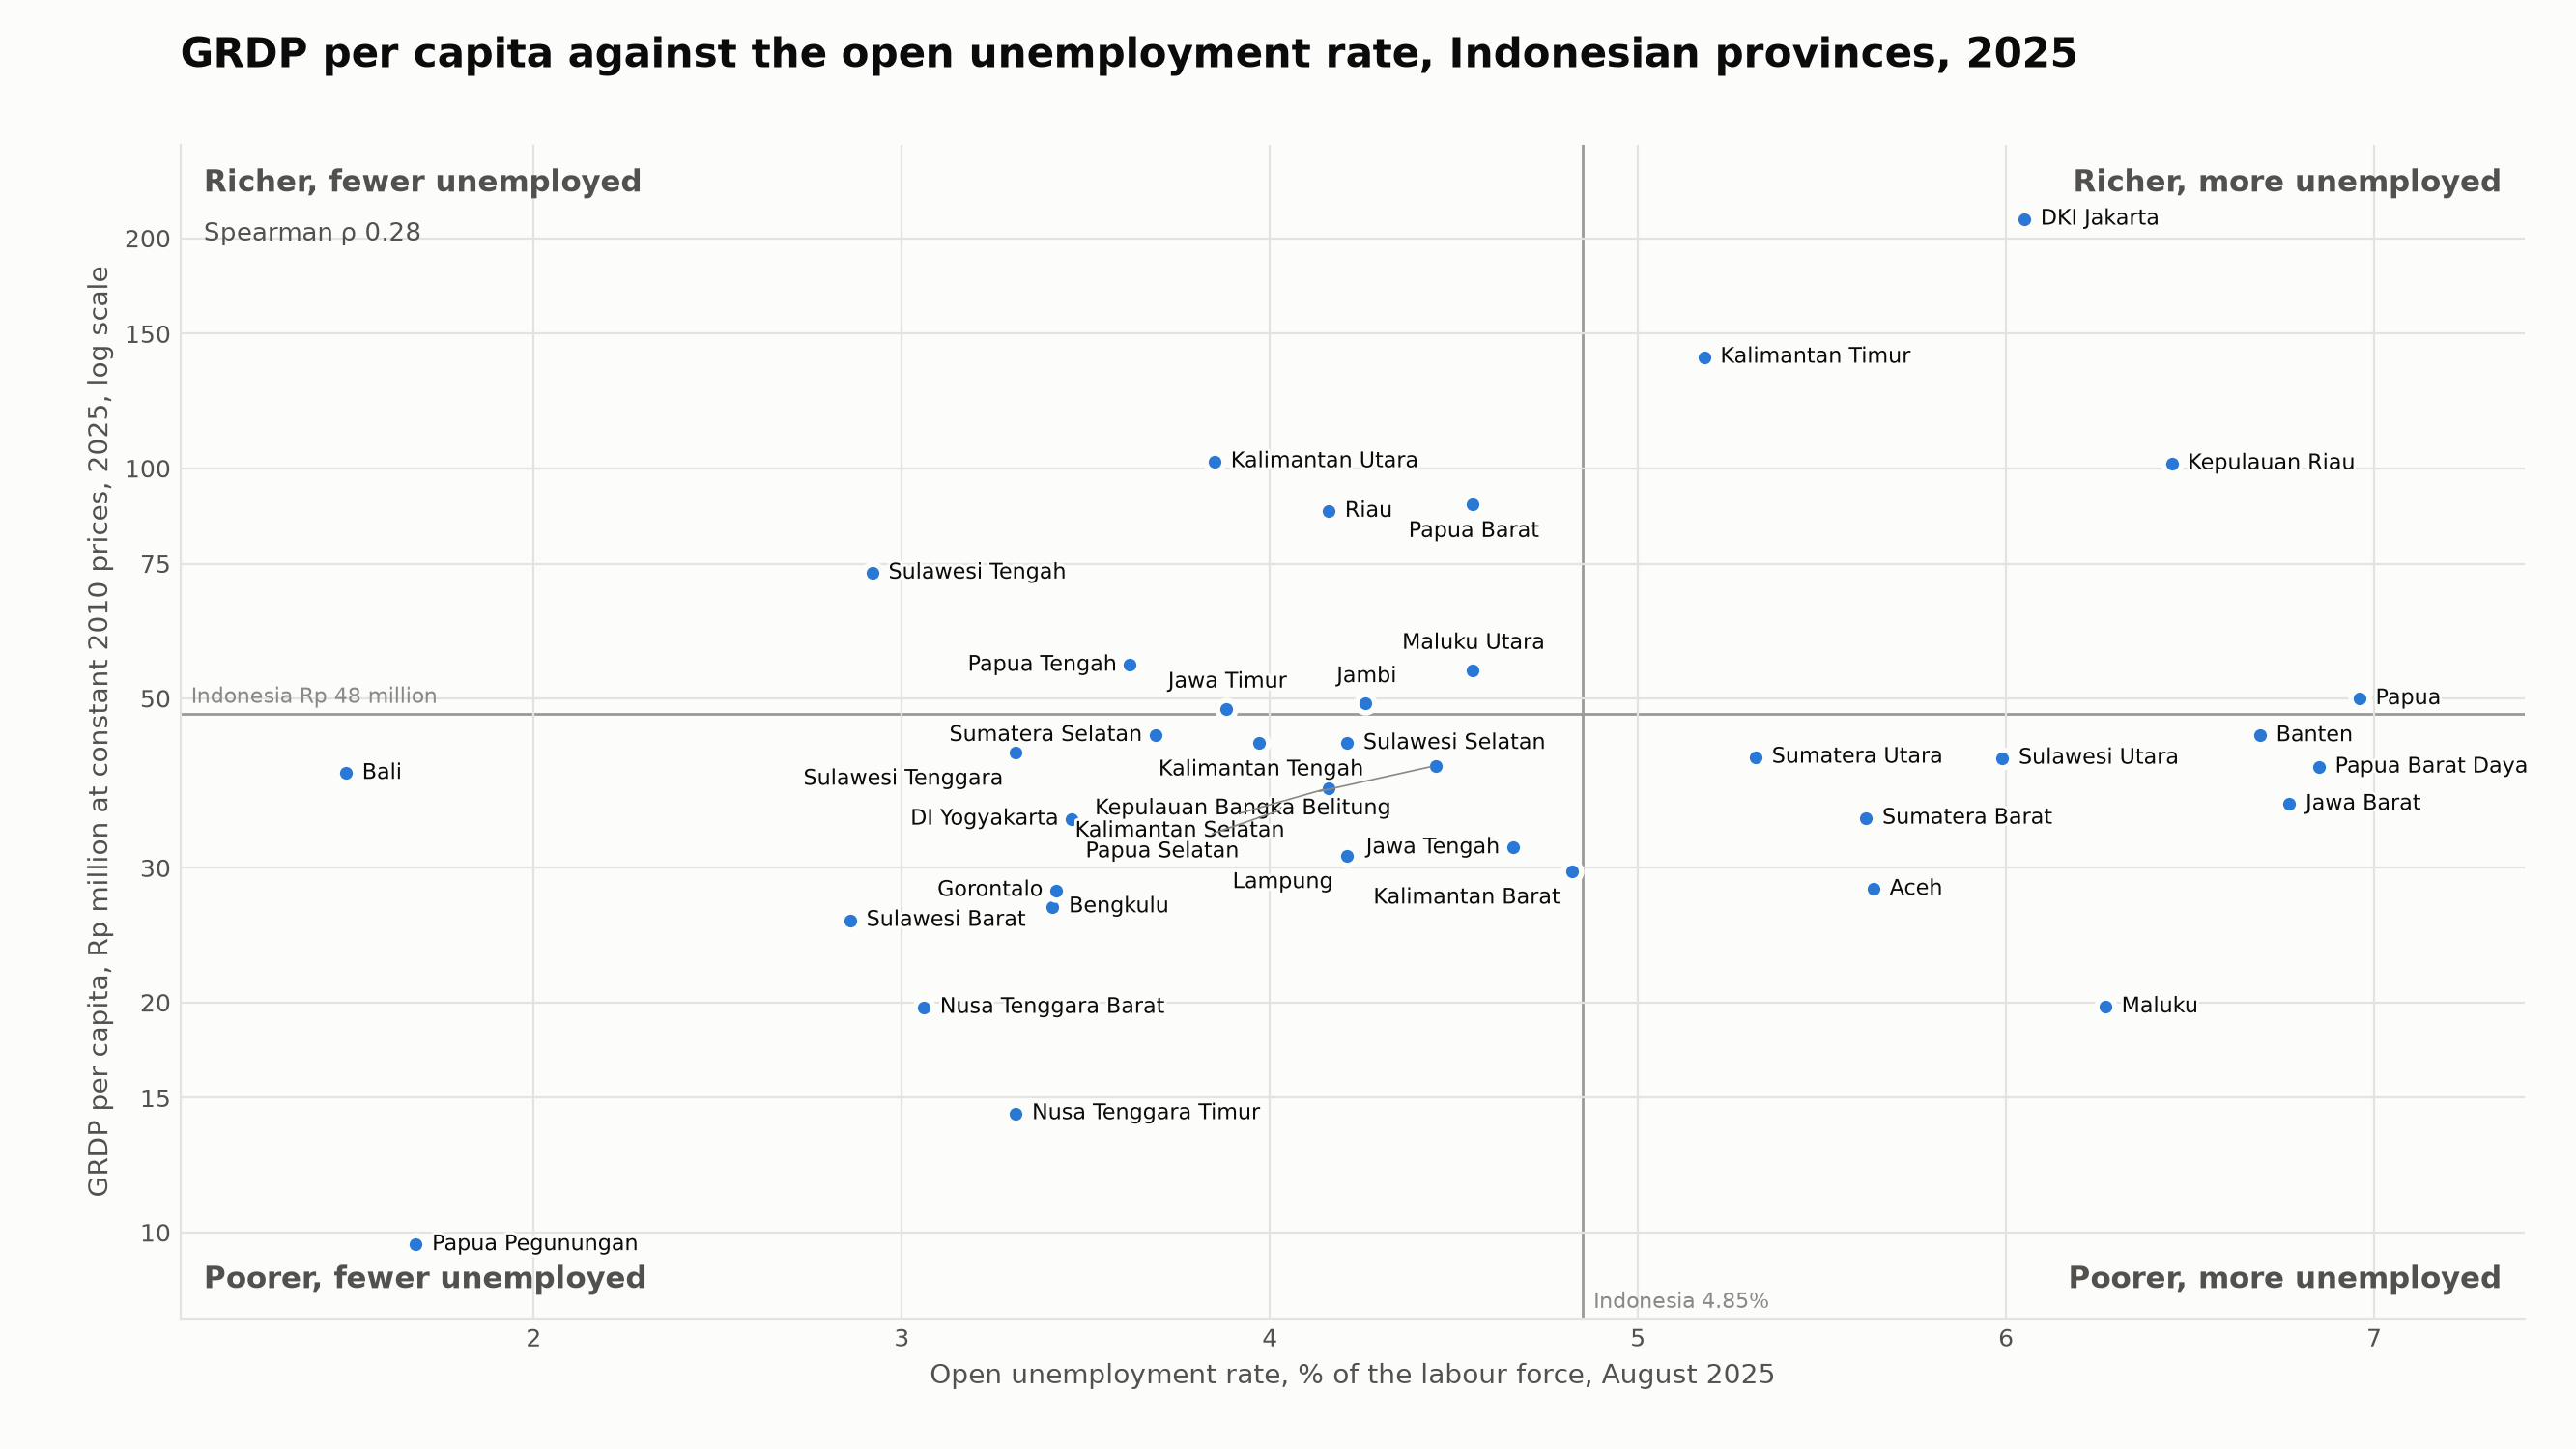

The table this chart was drawn from, first rows:
unit, province, unemployment_rate_pct, grdp_pc_m, quadrant
11, Aceh, 5.64, 28.14, Poorer, more unemployed
12, Sumatera Utara, 5.32, 41.89, Poorer, more unemployed
13, Sumatera Barat, 5.62, 34.85, Poorer, more unemployed
14, Riau, 4.16, 87.89, Richer, fewer unemployed
15, Jambi, 4.26, 49.25, Richer, fewer unemployed
16, Sumatera Selatan, 3.69, 44.73, Poorer, fewer unemployed
17, Bengkulu, 3.41, 26.69, Poorer, fewer unemployed
18, Lampung, 4.21, 31.13, Poorer, fewer unemployed
19, Kepulauan Bangka Belitung, 4.45, 40.81, Poorer, fewer unemployed
21, Kepulauan Riau, 6.45, 101.4, Richer, more unemployed
31, DKI Jakarta, 6.05, 212, Richer, more unemployed
32, Jawa Barat, 6.77, 36.35, Poorer, more unemployed
33, Jawa Tengah, 4.66, 31.89, Poorer, fewer unemployed
34, DI Yogyakarta, 3.46, 34.76, Poorer, fewer unemployed
35, Jawa Timur, 3.88, 48.44, Richer, fewer unemployed
36, Banten, 6.69, 44.69, Poorer, more unemployed
51, Bali, 1.49, 39.9, Poorer, fewer unemployed
52, Nusa Tenggara Barat, 3.06, 19.71, Poorer, fewer unemployed
53, Nusa Tenggara Timur, 3.31, 14.31, Poorer, fewer unemployed
61, Kalimantan Barat, 4.82, 29.71, Poorer, fewer unemployed
62, Kalimantan Tengah, 3.97, 43.72, Poorer, fewer unemployed
63, Kalimantan Selatan, 4.16, 38.16, Poorer, fewer unemployed
64, Kalimantan Timur, 5.18, 139.8, Richer, more unemployed
65, Kalimantan Utara, 3.85, 102, Richer, fewer unemployed
71, Sulawesi Utara, 5.99, 41.76, Poorer, more unemployed
72, Sulawesi Tengah, 2.92, 72.96, Richer, fewer unemployed
73, Sulawesi Selatan, 4.21, 43.67, Poorer, fewer unemployed
74, Sulawesi Tenggara, 3.31, 42.51, Poorer, fewer unemployed
75, Gorontalo, 3.42, 28.04, Poorer, fewer unemployed
76, Sulawesi Barat, 2.86, 25.62, Poorer, fewer unemployed
81, Maluku, 6.27, 19.74, Poorer, more unemployed
82, Maluku Utara, 4.55, 54.44, Richer, fewer unemployed
91, Papua Barat, 4.55, 89.65, Richer, fewer unemployed
92, Papua Barat Daya, 6.85, 40.66, Poorer, more unemployed
94, Papua, 6.96, 49.96, Richer, more unemployed
95, Papua Selatan, 4.04, 35.85, Poorer, fewer unemployed
96, Papua Tengah, 3.62, 55.27, Richer, fewer unemployed
97, Papua Pegunungan, 1.68, 9.641, Poorer, fewer unemployed
